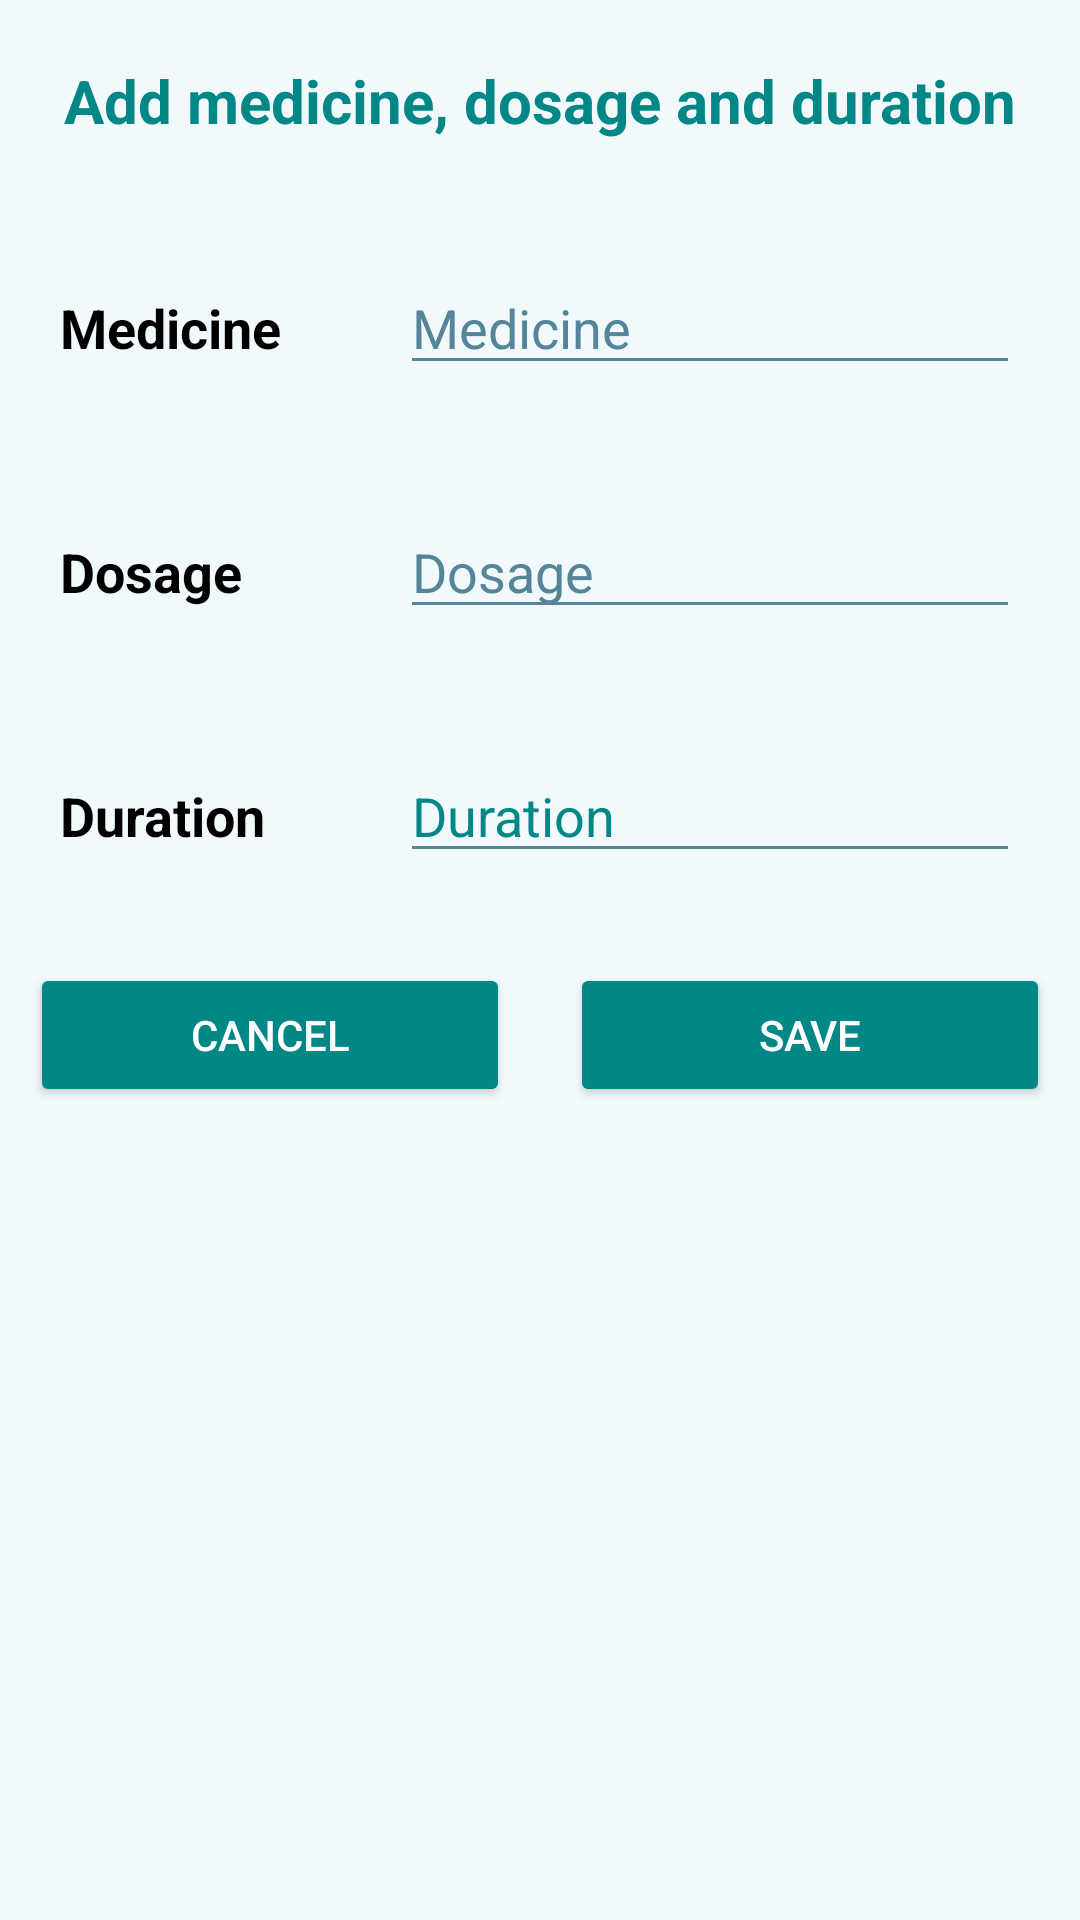

The Android layout XML behind this screen, and the referenced resources:
<!-- AndroidManifest.xml: application theme Theme.SmartPrescription -->
<!-- res/layout/prescripition_input.xml -->
<?xml version="1.0" encoding="utf-8"?>
<LinearLayout xmlns:android="http://schemas.android.com/apk/res/android"
    xmlns:tools="http://schemas.android.com/tools"
    android:layout_width="match_parent"
    android:layout_height="match_parent"
    android:background="@color/Light_mode"
    android:orientation="vertical">

    <TextView
        android:layout_width="match_parent"
        android:layout_height="wrap_content"
        android:layout_margin="10dp"
        android:gravity="center"
        android:padding="10dp"
        android:text="@string/add_medicine_dosage_and_duration"
        android:textColor="@color/design_default_color_secondary_variant"
        android:textSize="20sp"
        android:textStyle="bold" />

    <LinearLayout
        android:layout_width="match_parent"
        android:layout_height="wrap_content"
        android:layout_margin="10dp"
        android:orientation="horizontal">

        <RelativeLayout
            android:layout_width="0dp"
            android:layout_height="wrap_content"
            android:layout_weight="2">

            <TextView
                android:layout_width="match_parent"
                android:layout_height="wrap_content"
                android:layout_marginStart="10dp"
                android:layout_marginTop="10dp"
                android:layout_marginEnd="10dp"
                android:layout_marginBottom="10dp"
                android:text="Medicine"
                android:textColor="@color/black"
                android:textSize="18sp"
                android:textStyle="bold" />

        </RelativeLayout>

        <RelativeLayout
            android:layout_width="0dp"
            android:layout_height="wrap_content"
            android:layout_weight="4">

            <EditText
                android:id="@+id/medicine_input"
                android:layout_width="match_parent"
                android:layout_height="wrap_content"
                android:layout_marginStart="10dp"
                android:layout_marginTop="10dp"
                android:layout_marginEnd="10dp"
                android:layout_marginBottom="10dp"
                android:backgroundTint="@color/dark_color"
                android:hint="Medicine"
                android:textColor="@color/dark_color"
                android:textColorHint="@color/dark_color"
                tools:ignore="TouchTargetSizeCheck" />

        </RelativeLayout>
    </LinearLayout>

    <LinearLayout
        android:layout_width="match_parent"
        android:layout_height="wrap_content"
        android:layout_margin="10dp"
        android:orientation="horizontal">

        <RelativeLayout
            android:layout_width="0dp"
            android:layout_height="wrap_content"
            android:layout_weight="2">

            <TextView
                android:layout_width="match_parent"
                android:layout_height="wrap_content"
                android:layout_marginStart="10dp"
                android:layout_marginTop="10dp"
                android:layout_marginEnd="10dp"
                android:layout_marginBottom="10dp"
                android:text="Dosage"
                android:textColor="@color/black"
                android:textSize="18sp"
                android:textStyle="bold" />

        </RelativeLayout>

        <RelativeLayout
            android:layout_width="0dp"
            android:layout_height="wrap_content"
            android:layout_weight="4">

            <EditText
                android:id="@+id/dosage_input"
                android:layout_width="match_parent"
                android:layout_height="wrap_content"
                android:layout_marginStart="10dp"
                android:layout_marginTop="10dp"
                android:layout_marginEnd="10dp"
                android:layout_marginBottom="10dp"
                android:hint="Dosage"
                android:backgroundTint="@color/dark_color"
                android:textColor="@color/dark_color"
                android:textColorHint="@color/dark_color"
                tools:ignore="TouchTargetSizeCheck" />

        </RelativeLayout>
    </LinearLayout>

    <LinearLayout
        android:layout_width="match_parent"
        android:layout_height="wrap_content"
        android:layout_margin="10dp"
        android:orientation="horizontal">

        <RelativeLayout
            android:layout_width="0dp"
            android:layout_height="wrap_content"
            android:layout_weight="2">

            <TextView
                android:layout_width="match_parent"
                android:layout_height="wrap_content"
                android:layout_marginStart="10dp"
                android:layout_marginTop="10dp"
                android:layout_marginEnd="10dp"
                android:layout_marginBottom="10dp"
                android:text="Duration"
                android:textColor="@color/black"
                android:textSize="18sp"
                android:textStyle="bold" />

        </RelativeLayout>

        <RelativeLayout
            android:layout_width="0dp"
            android:layout_height="wrap_content"
            android:layout_weight="4">

            <EditText
                android:id="@+id/duration_input"
                android:layout_width="match_parent"
                android:layout_height="wrap_content"
                android:layout_marginStart="10dp"
                android:layout_marginTop="10dp"
                android:layout_marginEnd="10dp"
                android:layout_marginBottom="10dp"
                android:hint="Duration"
                android:backgroundTint="@color/dark_color"
                android:textColor="@color/black"
                android:textColorHint="@color/design_default_color_secondary_variant"
                tools:ignore="TouchTargetSizeCheck" />

        </RelativeLayout>
    </LinearLayout>

    <LinearLayout
        android:layout_width="match_parent"
        android:layout_height="wrap_content"
        android:orientation="horizontal">

        <RelativeLayout
            android:layout_width="0dp"
            android:layout_height="wrap_content"
            android:layout_weight="2">

            <Button
                android:id="@+id/cancel_prescripitionInput_button"
                android:layout_width="match_parent"
                android:layout_height="wrap_content"
                android:layout_marginStart="10dp"
                android:layout_marginTop="10dp"
                android:layout_marginEnd="10dp"
                android:layout_marginBottom="10dp"
                android:backgroundTint="@color/design_default_color_secondary_variant"
                android:text="Cancel"
                android:textColor="@color/white"
                android:textStyle="normal" />


        </RelativeLayout>

        <RelativeLayout
            android:layout_width="0dp"
            android:layout_height="wrap_content"
            android:layout_weight="2">

            <Button
                android:id="@+id/save_prescripitionInput_button"
                android:layout_width="match_parent"
                android:layout_height="wrap_content"
                android:layout_marginStart="10dp"
                android:layout_marginTop="10dp"
                android:layout_marginEnd="10dp"
                android:layout_marginBottom="10dp"
                android:backgroundTint="@color/design_default_color_secondary_variant"
                android:text="Save"
                android:textColor="@color/white"
                android:textStyle="normal" />


        </RelativeLayout>

    </LinearLayout>


</LinearLayout>
<!-- resources referenced by this layout -->
<resources>
  <color name="Light_mode">#F1F9FC</color>
  <color name="black">#FF000000</color>
  <color name="dark_color">#558599</color>
  <color name="white">#FFFFFFFF</color>
  <string name="add_medicine_dosage_and_duration">Add medicine, dosage and duration</string>
  <style name="Theme.SmartPrescription" parent="Theme.MaterialComponents.DayNight.NoActionBar">
          
          <item name="colorPrimary">@color/purple_500</item>
          <item name="colorPrimaryVariant">@color/purple_700</item>
          <item name="colorOnPrimary">@color/white</item>
          
          <item name="colorSecondary">@color/teal_200</item>
          <item name="colorSecondaryVariant">@color/teal_700</item>
          <item name="colorOnSecondary">@color/black</item>
          
          <item name="android:statusBarColor" tools:targetApi="l">?attr/colorPrimaryVariant</item>
          
      </style>
  <color name="purple_500">#FF6200EE</color>
  <color name="purple_700">#FF3700B3</color>
  <color name="teal_200">#FF03DAC5</color>
  <color name="teal_700">#FF018786</color>
</resources>
